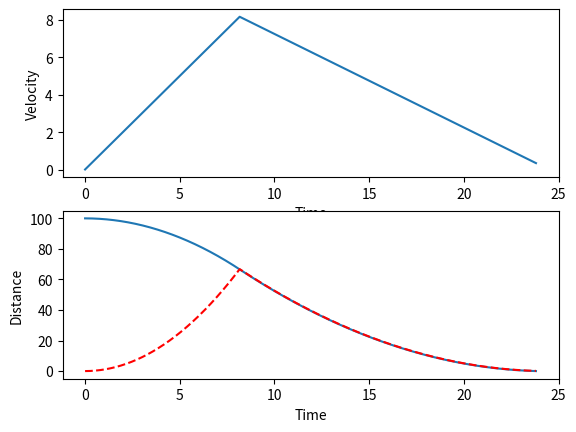

Source code (Python):
import matplotlib.pyplot as plt
from enum import Enum
from matplotlib.widgets import Slider

start_velocity = 0
distance = 100
mass = 5000
target_tolorance = 0.1
max_speed = 400

speed_margen = 0.5

acceletraion_max = 1
deccleration_max = 0.5
velocity_max = 10

delta_t = 0.01


def calc_stopping_distance(velocity, deccleration):
    return velocity*velocity/(2*deccleration_max)


def set_velocity(target_speed, curret_speed, acceleration, decceleration):

    if target_speed < curret_speed:
        curret_speed = max(-velocity_max, curret_speed -
                           decceleration * delta_t)
    elif target_speed > curret_speed:
        curret_speed = min(velocity_max, curret_speed + acceleration * delta_t)

    return curret_speed


def simulate_travel(distance, start_velocity):

    time = 0
    traveled = 0
    velocitey = start_velocity

    class motion_state(Enum):
        accelerating = 1
        deccelerating = 2
        stop = 3
        holding = 4

    travlace_state = motion_state.accelerating
    acceleration = acceletraion_max
    deccelration = deccleration_max

    distance_data = []
    stoppig_data = []
    velocitey_data = []
    time_data = []

    while distance > 0:
        time += delta_t

        if travlace_state == motion_state.accelerating:
            velocitey = set_velocity(
                velocity_max, velocitey, acceleration, deccelration)
        elif travlace_state == motion_state.deccelerating:
            velocitey = set_velocity(
                -velocity_max, velocitey, acceleration, deccelration)
        else:
            velocitey = velocitey

        stopping_distance = calc_stopping_distance(velocitey, deccleration_max)

        distance -= velocitey * delta_t

        if stopping_distance >= distance:
            travlace_state = motion_state.deccelerating

        distance_data.append(distance)
        velocitey_data.append(velocitey)
        stoppig_data.append(stopping_distance)
        time_data.append(time)

    return distance_data, stoppig_data, velocitey_data, time_data


distance_data, stop_data, velocitey_data, time = simulate_travel(
    distance, start_velocity)

plt.figure(1)
plt.subplot(211)
plt.plot(time, velocitey_data)
plt.xlabel('Time')
plt.ylabel('Velocity')

plt.figure(1)
plt.subplot(212)
plt.plot(time, distance_data)
plt.plot(time, stop_data, 'r--')
plt.xlabel('Time')
plt.ylabel('Distance')


plt.show()
